Run: headless pygame with SDL's dummy video driver; simulated clock (each Clock.tick advances the game by its frame time, no real sleeping); random seed 0; keys injected as events and as key.get_pressed() state; no mouse input.
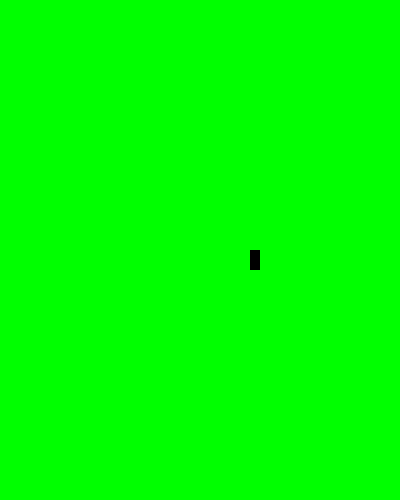
Frame 1 of 4 · flips 1–60 · no input
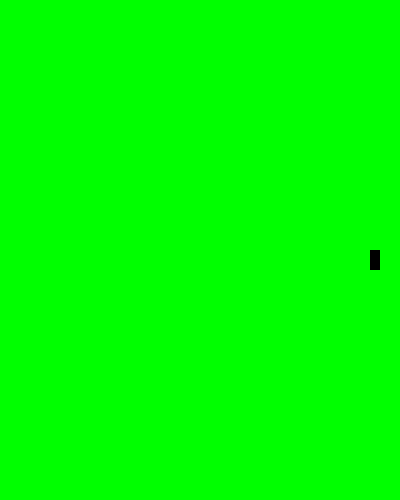
Frame 2 of 4 · flips 61–180 · tapped SPACE, RETURN · held RIGHT (→), D
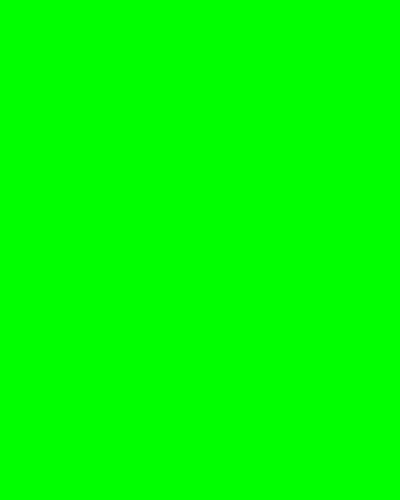
Frame 3 of 4 · flips 181–300 · held DOWN (↓), S
Frame 4 of 4 · flips 301–420 · held LEFT (←), A, UP (↑), W · screen unchanged from frame 3, image omitted

The pygame program that drew these frames:

# SNAKE GAME
# THIS SNAKE GAME WAS MADE WITH THE HELP OF PYGAME MODULE
# PYTHON PYGAME MODULE IS USE TO CREATE GAMES
import sys
import pygame

pygame.init()

cell_size = 20
cell_number = 40

screen = pygame.display.set_mode((400, 500))  # this is length and breadth of the game display
clock = pygame.time.Clock()  # to make game more consistent time wise
test_surface = pygame.Surface((10, 20))
test_surface.fill(pygame.Color("black"))
test_rect = test_surface.get_rect(topright = (200,250))

while True:
    # Here we will draw all our elements such as dispaly image, snake, fruits etc
    for event in pygame.event.get():
        if event.type == pygame.QUIT:
            pygame.quit()
            sys.exit

  #  pygame.draw.rect(screen, pygame.Color("red"), test_rect)
    test_rect.right +=1
    screen.fill(pygame.Color("Green"))
    screen.blit(test_surface, test_rect)  # blit stands for block image transfer
    pygame.display.update()
    clock.tick(60)  # 60 frames per second
